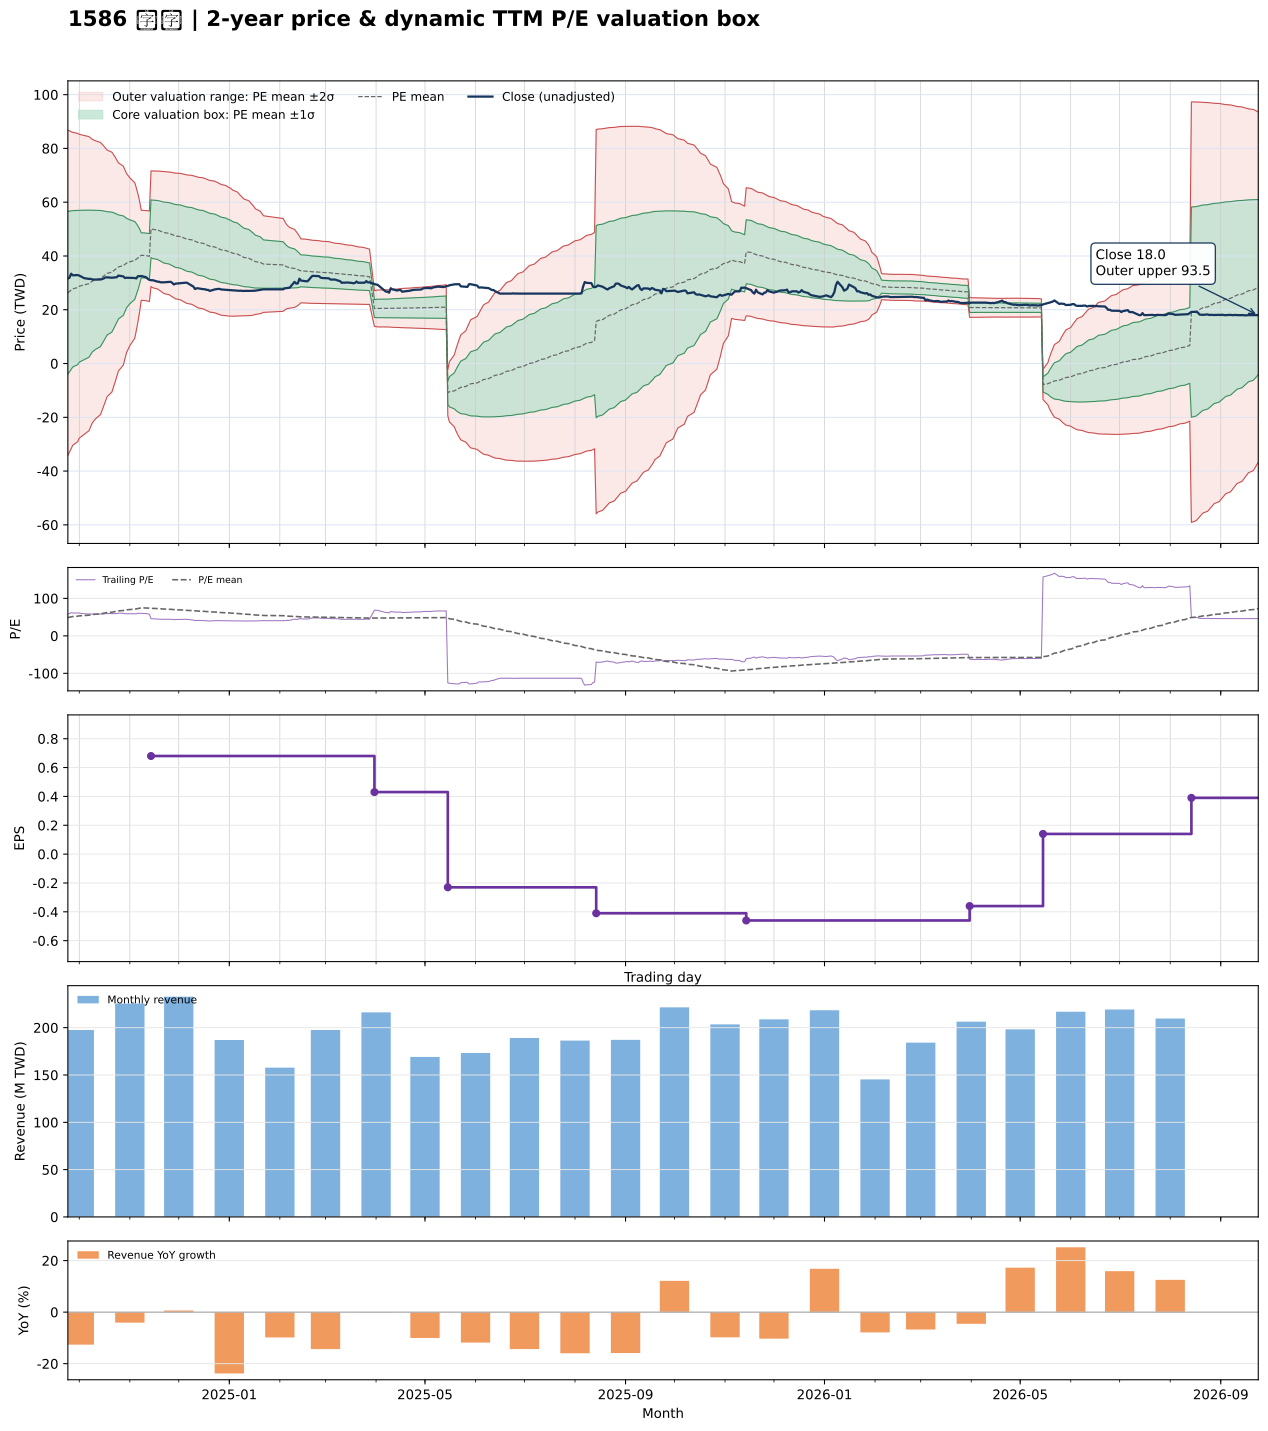

Source data for this figure (header and first rows):
date, close, available_date, period_end, ttm_eps, pe, pe_mean, pe_std, price_m2, price_m1, price_mean, price_p1, price_p2, forward_eps, forward_pe, forward_pe_mean, forward_pe_std, forward_price_m2, forward_price_m1, forward_price_mean, forward_price_p1, forward_price_p2
2024-09-24, 31.6, 2024-08-14, 2024-06-30, 0.5384, 58.7, 48.88, 56.2, -34.2, -3.94, 26.32, 56.57, 86.83, , , , , , , , , 
2024-09-25, 31.9, 2024-08-14, 2024-06-30, 0.5384, 59.26, 49.77, 55.5, -32.96, -3.081, 26.8, 56.67, 86.55, , , , , , , , , 
2024-09-26, 33.4, 2024-08-14, 2024-06-30, 0.5384, 62.04, 50.69, 54.77, -31.69, -2.199, 27.29, 56.78, 86.27, , , , , , , , , 
2024-09-27, 32.8, 2024-08-14, 2024-06-30, 0.5384, 60.93, 51.59, 54.03, -30.4, -1.311, 27.78, 56.86, 85.95, , , , , , , , , 
2024-09-30, 32.9, 2024-08-14, 2024-06-30, 0.5384, 61.11, 52.5, 53.26, -29.08, -0.4087, 28.26, 56.94, 85.61, , , , , , , , , 
2024-10-01, 32.7, 2024-08-14, 2024-06-30, 0.5384, 60.74, 53.4, 52.46, -27.73, 0.5076, 28.75, 56.99, 85.23, , , , , , , , , 
2024-10-04, 31.75, 2024-08-14, 2024-06-30, 0.5384, 58.98, 54.29, 51.63, -26.36, 1.433, 29.23, 57.02, 84.82, , , , , , , , , 
2024-10-07, 31.46, 2024-08-14, 2024-06-30, 0.5384, 58.43, 55.17, 50.77, -24.96, 2.372, 29.7, 57.04, 84.37, , , , , , , , , 
2024-10-08, 31.51, 2024-08-14, 2024-06-30, 0.5384, 58.52, 56.05, 49.89, -23.54, 3.317, 30.18, 57.04, 83.9, , , , , , , , , 
2024-10-09, 31.26, 2024-08-14, 2024-06-30, 0.5384, 58.06, 56.94, 48.95, -22.06, 4.3, 30.66, 57.01, 83.37, , , , , , , , , 
2024-10-11, 31.21, 2024-08-14, 2024-06-30, 0.5384, 57.96, 57.82, 48, -20.55, 5.29, 31.13, 56.97, 82.81, , , , , , , , , 
2024-10-14, 31.26, 2024-08-14, 2024-06-30, 0.5384, 58.06, 58.7, 47, -19, 6.302, 31.61, 56.91, 82.21, , , , , , , , , 
2024-10-15, 31.41, 2024-08-14, 2024-06-30, 0.5384, 58.33, 59.59, 45.97, -17.42, 7.33, 32.08, 56.83, 81.58, , , , , , , , , 
2024-10-16, 31.65, 2024-08-14, 2024-06-30, 0.5384, 58.8, 60.47, 44.9, -15.79, 8.383, 32.56, 56.73, 80.91, , , , , , , , , 
2024-10-17, 32, 2024-08-14, 2024-06-30, 0.5384, 59.44, 61.36, 43.79, -14.11, 9.463, 33.04, 56.61, 80.19, , , , , , , , , 
2024-10-18, 32.05, 2024-08-14, 2024-06-30, 0.5384, 59.54, 62.25, 42.63, -12.39, 10.57, 33.52, 56.47, 79.42, , , , , , , , , 
2024-10-21, 31.9, 2024-08-14, 2024-06-30, 0.5384, 59.26, 63.14, 41.42, -10.6, 11.7, 34, 56.29, 78.59, , , , , , , , , 
2024-10-22, 31.95, 2024-08-14, 2024-06-30, 0.5384, 59.35, 64.03, 40.16, -8.765, 12.85, 34.47, 56.09, 77.71, , , , , , , , , 
2024-10-23, 32.05, 2024-08-14, 2024-06-30, 0.5384, 59.54, 64.92, 38.83, -6.859, 14.05, 34.95, 55.86, 76.76, , , , , , , , , 
2024-10-24, 32.1, 2024-08-14, 2024-06-30, 0.5384, 59.63, 65.81, 37.43, -4.872, 15.28, 35.43, 55.59, 75.74, , , , , , , , , 
2024-10-25, 32.7, 2024-08-14, 2024-06-30, 0.5384, 60.74, 66.72, 35.95, -2.785, 16.57, 35.92, 55.27, 74.62, , , , , , , , , 
2024-10-28, 32.4, 2024-08-14, 2024-06-30, 0.5384, 60.19, 67.62, 34.36, -0.5918, 17.91, 36.41, 54.9, 73.4, , , , , , , , , 
2024-10-29, 31.8, 2024-08-14, 2024-06-30, 0.5384, 59.07, 68.51, 32.68, 1.693, 19.29, 36.89, 54.48, 72.08, , , , , , , , , 
2024-10-30, 31.9, 2024-08-14, 2024-06-30, 0.5384, 59.26, 69.4, 30.9, 4.092, 20.73, 37.37, 54, 70.64, , , , , , , , , 
2024-11-01, 31.85, 2024-08-14, 2024-06-30, 0.5384, 59.17, 70.29, 28.98, 6.645, 22.25, 37.85, 53.45, 69.05, , , , , , , , , 
2024-11-04, 31.8, 2024-08-14, 2024-06-30, 0.5384, 59.07, 71.18, 26.89, 9.364, 23.84, 38.32, 52.8, 67.28, , , , , , , , , 
2024-11-05, 31.65, 2024-08-14, 2024-06-30, 0.5384, 58.8, 72.07, 24.6, 12.32, 25.56, 38.8, 52.04, 65.28, , , , , , , , , 
2024-11-06, 32.5, 2024-08-14, 2024-06-30, 0.5384, 60.37, 72.97, 22.01, 15.59, 27.44, 39.29, 51.14, 62.99, , , , , , , , , 
2024-11-07, 32.45, 2024-08-14, 2024-06-30, 0.5384, 60.28, 73.87, 19.06, 19.25, 29.51, 39.77, 50.03, 60.29, , , , , , , , , 
2024-11-08, 32.55, 2024-08-14, 2024-06-30, 0.5384, 60.46, 74.76, 15.54, 23.51, 31.88, 40.25, 48.62, 56.99, , , , , , , , , 
2024-11-11, 32.1, 2024-08-14, 2024-06-30, 0.5384, 59.62, 74.54, 15.57, 23.37, 31.75, 40.13, 48.51, 56.89, , , , , , , , , 
2024-11-12, 31.5, 2024-08-14, 2024-06-30, 0.5384, 58.51, 74.31, 15.6, 23.21, 31.61, 40, 48.4, 56.8, , , , , , , , , 
2024-11-13, 31.1, 2024-08-14, 2024-06-30, 0.5384, 57.77, 74.07, 15.63, 23.05, 31.46, 39.88, 48.29, 56.7, , , , , , , , , 
2024-11-14, 31, 2024-11-14, 2024-09-30, 0.68, 45.59, 73.73, 15.8, 28.64, 39.39, 50.14, 60.88, 71.63, , , , , , , , , 
2024-11-15, 31, 2024-11-14, 2024-09-30, 0.68, 45.59, 73.39, 15.97, 28.19, 39.05, 49.9, 60.76, 71.62, , , , , , , , , 
2024-11-18, 30.45, 2024-11-14, 2024-09-30, 0.68, 44.78, 73.03, 16.12, 27.73, 38.7, 49.66, 60.63, 71.59, , , , , , , , , 
2024-11-19, 30.4, 2024-11-14, 2024-09-30, 0.68, 44.71, 72.67, 16.27, 27.29, 38.35, 49.42, 60.48, 71.55, , , , , , , , , 
2024-11-20, 30.2, 2024-11-14, 2024-09-30, 0.68, 44.41, 72.31, 16.42, 26.85, 38.01, 49.17, 60.34, 71.5, , , , , , , , , 
2024-11-21, 30.2, 2024-11-14, 2024-09-30, 0.68, 44.41, 71.96, 16.55, 26.42, 37.67, 48.93, 60.19, 71.44, , , , , , , , , 
2024-11-22, 30.2, 2024-11-14, 2024-09-30, 0.68, 44.41, 71.59, 16.68, 26, 37.34, 48.68, 60.02, 71.37, , , , , , , , , 
2024-11-25, 30.35, 2024-11-14, 2024-09-30, 0.68, 44.63, 71.23, 16.79, 25.61, 37.02, 48.44, 59.86, 71.27, , , , , , , , , 
2024-11-26, 30.4, 2024-11-14, 2024-09-30, 0.68, 44.71, 70.87, 16.89, 25.22, 36.71, 48.19, 59.68, 71.16, , , , , , , , , 
2024-11-27, 30, 2024-11-14, 2024-09-30, 0.68, 44.12, 70.5, 16.99, 24.84, 36.39, 47.94, 59.49, 71.04, , , , , , , , , 
2024-11-28, 29.4, 2024-11-14, 2024-09-30, 0.68, 43.24, 70.13, 17.09, 24.44, 36.07, 47.69, 59.31, 70.94, , , , , , , , , 
2024-11-29, 29.7, 2024-11-14, 2024-09-30, 0.68, 43.68, 69.77, 17.19, 24.07, 35.75, 47.44, 59.13, 70.81, , , , , , , , , 
2024-12-02, 29.9, 2024-11-14, 2024-09-30, 0.68, 43.97, 69.42, 17.28, 23.7, 35.45, 47.2, 58.95, 70.7, , , , , , , , , 
2024-12-03, 30, 2024-11-14, 2024-09-30, 0.68, 44.12, 69.06, 17.36, 23.35, 35.16, 46.96, 58.77, 70.58, , , , , , , , , 
2024-12-04, 30.05, 2024-11-14, 2024-09-30, 0.68, 44.19, 68.71, 17.44, 23.01, 34.87, 46.72, 58.58, 70.44, , , , , , , , , 
2024-12-05, 30.05, 2024-11-14, 2024-09-30, 0.68, 44.19, 68.36, 17.5, 22.68, 34.58, 46.48, 58.39, 70.29, , , , , , , , , 
2024-12-06, 30.05, 2024-11-14, 2024-09-30, 0.68, 44.19, 68.01, 17.56, 22.36, 34.31, 46.25, 58.19, 70.13, , , , , , , , , 
2024-12-09, 29, 2024-11-14, 2024-09-30, 0.68, 42.65, 67.65, 17.63, 22.02, 34.01, 46, 57.99, 69.98, , , , , , , , , 
2024-12-10, 28.6, 2024-11-14, 2024-09-30, 0.68, 42.06, 67.28, 17.7, 21.68, 33.71, 45.75, 57.78, 69.82, , , , , , , , , 
2024-12-11, 27.7, 2024-11-14, 2024-09-30, 0.68, 40.74, 66.9, 17.78, 21.31, 33.4, 45.49, 57.58, 69.67, , , , , , , , , 
2024-12-12, 28, 2024-11-14, 2024-09-30, 0.68, 41.18, 66.52, 17.84, 20.97, 33.1, 45.23, 57.37, 69.5, , , , , , , , , 
2024-12-13, 27.95, 2024-11-14, 2024-09-30, 0.68, 41.1, 66.13, 17.88, 20.65, 32.81, 44.97, 57.12, 69.28, , , , , , , , , 
2024-12-16, 27.65, 2024-11-14, 2024-09-30, 0.68, 40.66, 65.74, 17.91, 20.34, 32.52, 44.7, 56.88, 69.06, , , , , , , , , 
2024-12-17, 27.65, 2024-11-14, 2024-09-30, 0.68, 40.66, 65.34, 17.94, 20.03, 32.23, 44.43, 56.63, 68.83, , , , , , , , , 
2024-12-18, 27.4, 2024-11-14, 2024-09-30, 0.68, 40.29, 64.94, 17.96, 19.74, 31.95, 44.16, 56.37, 68.58, , , , , , , , , 
2024-12-19, 27.4, 2024-11-14, 2024-09-30, 0.68, 40.29, 64.55, 17.98, 19.44, 31.67, 43.89, 56.12, 68.34, , , , , , , , , 
2024-12-20, 27, 2024-11-14, 2024-09-30, 0.68, 39.71, 64.15, 18, 19.15, 31.38, 43.62, 55.86, 68.1, , , , , , , , , 
... 427 more rows
